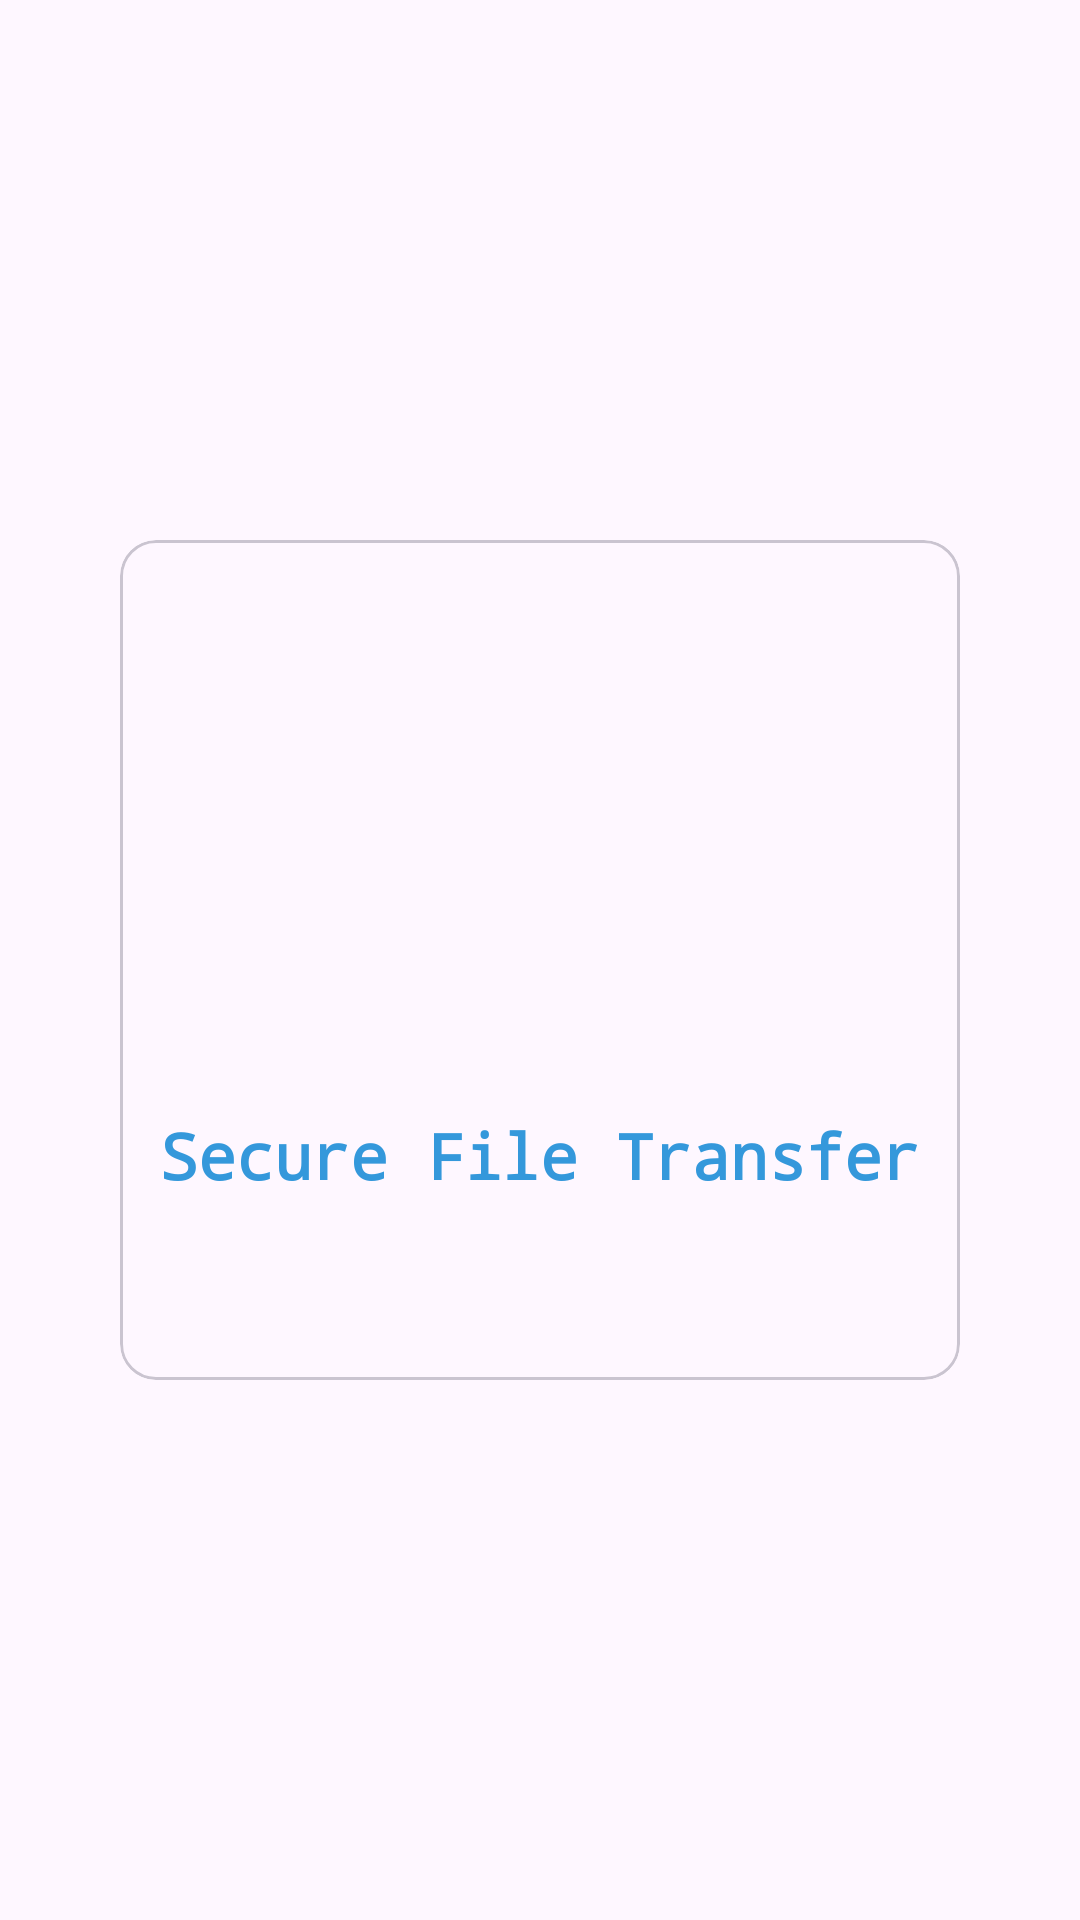

Reconstruct the res/layout file that produces this screen, plus the resources it refers to.
<!-- AndroidManifest.xml: application theme Theme.SecureFileTransfer -->
<!-- res/layout/activity_splash_screen.xml -->
<?xml version="1.0" encoding="utf-8"?>
<androidx.constraintlayout.widget.ConstraintLayout xmlns:android="http://schemas.android.com/apk/res/android"
    xmlns:app="http://schemas.android.com/apk/res-auto"
    xmlns:tools="http://schemas.android.com/tools"
    android:id="@+id/main"
    android:layout_width="match_parent"
    android:layout_height="match_parent"
    tools:context=".file_share.activities.SplashScreenActivity">

    <com.google.android.material.card.MaterialCardView
        android:layout_width="280dp"
        android:layout_height="280dp"
        app:layout_constraintBottom_toBottomOf="parent"
        app:layout_constraintEnd_toEndOf="parent"
        app:layout_constraintStart_toStartOf="parent"
        app:layout_constraintTop_toTopOf="parent">

        <androidx.constraintlayout.widget.ConstraintLayout
            android:layout_width="match_parent"
            android:layout_height="match_parent">


            <ImageView
                android:id="@+id/imageView2"
                android:layout_width="70dp"
                android:layout_height="70dp"
                app:layout_constraintBottom_toTopOf="@+id/textViewAppName"
                app:layout_constraintEnd_toEndOf="parent"
                app:layout_constraintStart_toStartOf="parent"
               app:layout_constraintTop_toTopOf="parent"
                app:srcCompat="@drawable/share" />


            <TextView
                android:id="@+id/textViewAppName"
                android:layout_width="wrap_content"
                android:layout_height="wrap_content"
                android:fontFamily="monospace"
                android:text="Secure File Transfer"
                android:textColor="@color/blue"
                android:textSize="21sp"
                android:textStyle="bold"
                app:layout_constraintBottom_toBottomOf="parent"
                app:layout_constraintEnd_toEndOf="parent"
                app:layout_constraintStart_toStartOf="parent"
                app:layout_constraintTop_toBottomOf="@+id/imageView2" />
        </androidx.constraintlayout.widget.ConstraintLayout>
    </com.google.android.material.card.MaterialCardView>


</androidx.constraintlayout.widget.ConstraintLayout>
<!-- resources referenced by this layout -->
<resources>
  <color name="blue">#3498DB</color>
  <style name="Theme.SecureFileTransfer" parent="Base.Theme.SecureFileTransfer" />
  <style name="Base.Theme.SecureFileTransfer" parent="Theme.Material3.DayNight.NoActionBar">
  
          
           <item name="colorPrimary">@color/blue</item>
           <item name="colorOnPrimary">@color/blue</item>
          
           <item name="colorSecondary">@color/blue</item>
           <item name="colorOnSecondary">@color/blue</item>
          
          <item name="android:statusBarColor">@color/blue</item>
          
          
      </style>
</resources>
